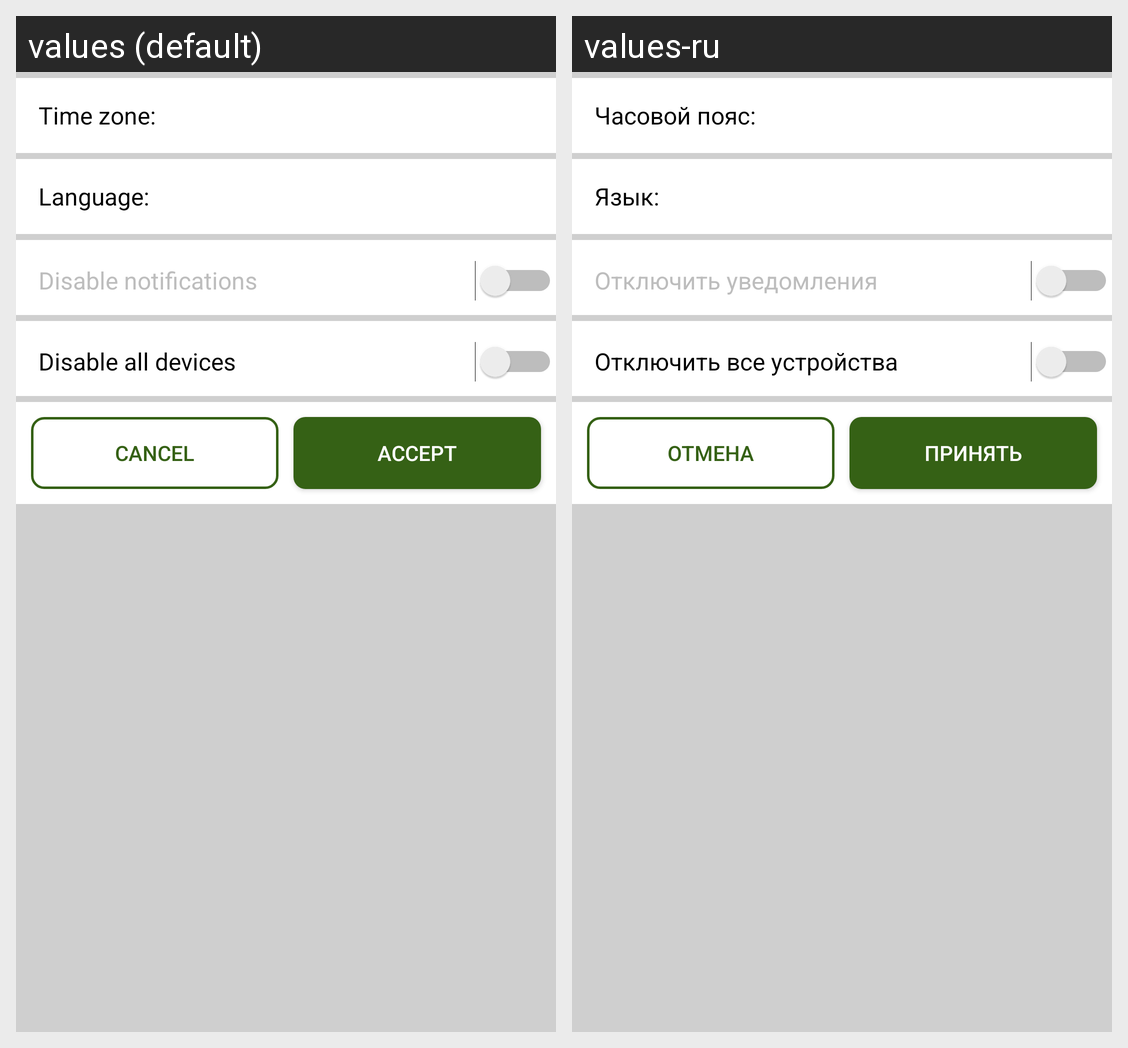

The same Android screen rendered under two of its app's locales, left to right. List the strings drawn on it with the default value and each locale's translation.
Android screen res/layout/fragment_settings.xml rendered under 2 locales, left to right: values (default), values-ru. Device: Nexus 5 (rendered at 1080×1920; each locale shown at half size, 540×960, under a caption strip naming it); theme AppTheme.
Strings drawn on this screen, with the default value and each locale's value (text and hints the layout hard-codes, and strings that could not be matched under every locale, appear in the picture but are not listed):

time_zone
  values: Time zone:
  values-ru: Часовой пояс:

language
  values: Language:
  values-ru: Язык:

disable_notifications
  values: Disable notifications
  values-ru: Отключить уведомления

disable_all_devices
  values: Disable all devices
  values-ru: Отключить все устройства

cancel_text
  values: Cancel
  values-ru: Отмена

accept
  values: Accept
  values-ru: Принять
